Run: headless pygame with SDL's dummy video driver; simulated clock (each Clock.tick advances the game by its frame time, no real sleeping); random seed 0; keys injected as events and as key.get_pressed() state; mouse plan: one left click at the window centre at the start of phase 2, then a move to the lower-right quarter at the start of phase 3.
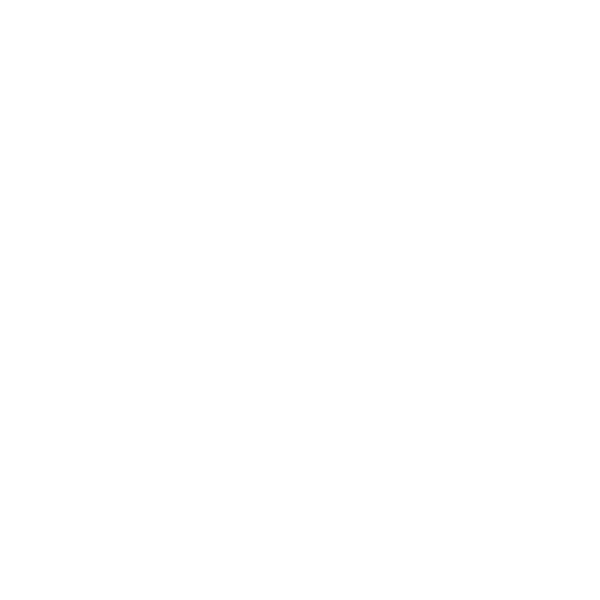
Frame 1 of 4 · flips 1–60 · no input
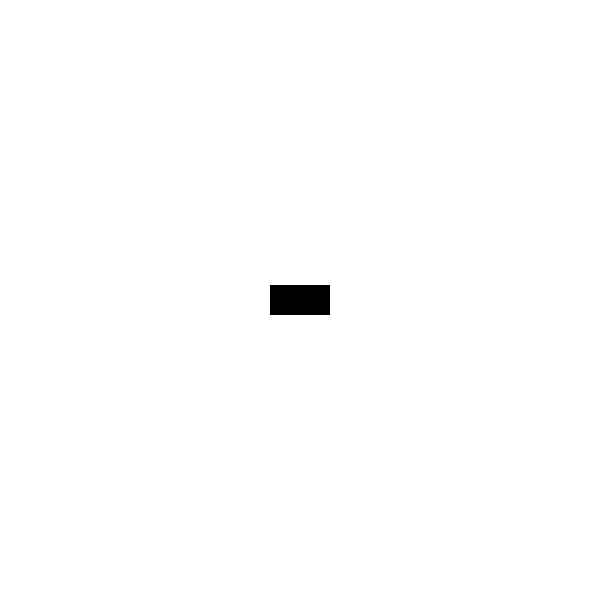
Frame 2 of 4 · flips 61–180 · clicked the window centre · tapped SPACE, RETURN · held RIGHT (→), D
Frame 3 of 4 · flips 181–300 · moved the mouse to the lower-right quarter · held DOWN (↓), S · screen unchanged from frame 2, image omitted
Frame 4 of 4 · flips 301–420 · held LEFT (←), A, UP (↑), W · screen unchanged from frame 3, image omitted

The pygame program that drew these frames:

import pygame
from pygame.locals import *

### General parameters ###
# window parameters
win_width = 600
win_height = 600
win_color = (255, 255, 255) # white

# pygame and window init
pygame.init()
pygame.display.set_caption("Spawn stanice")
window = pygame.display.set_mode((win_width, win_height))
window.fill(win_color)

# rectangle lists
rectangles_coordinates = []

### Main loop ###
run = True
while run:

    # iterating over all the events received from pygame.event.get()
    for event in pygame.event.get():

        if event.type == QUIT:
            run = False

        elif event.type == MOUSEBUTTONDOWN:
            # saving coordinates on which LEFT mouse button clicked
            position = event.pos
            rectangles_coordinates.append(position)

            ## Creating rectangle ##
            # rectangle color, width and height
            rect_color = (0, 0, 0) # black
            rect_width = 60
            rect_height = 30
            # rectangle coordinates
            co_x = position[0]-rect_width/2
            co_y = position[1]-rect_height/2
            # create rectangle
            pygame.draw.rect(window, rect_color, pygame.Rect((co_x, co_y), (rect_width, rect_height)))

    # draws the surface object to the screen
    pygame.display.update()

pygame.quit
